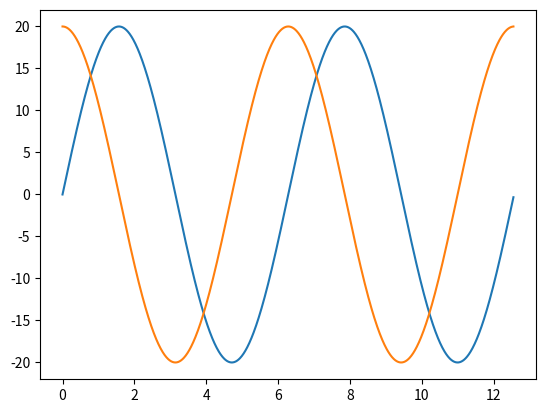
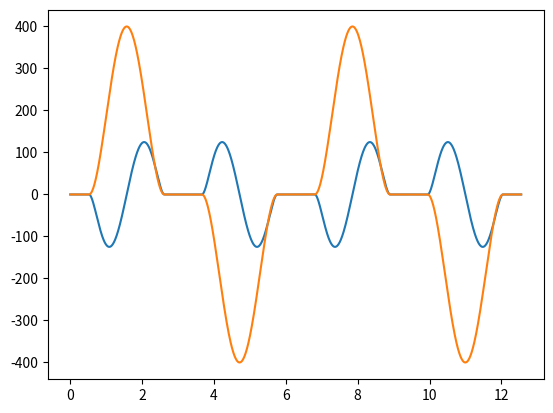
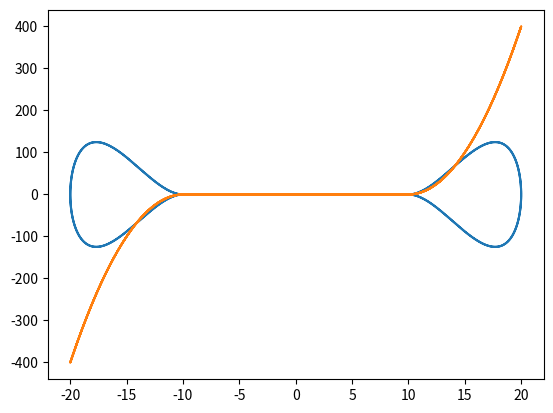

Reproduce these figures in Python, in order.
# -*- coding: utf-8 -*-
"""
Created on Mon Oct 23 10:42:33 2017

[redacted]
"""

import pandas as pd
import numpy as np
import matplotlib.pyplot as plt

## paramètres

N = 2 ## nombre périodes
omega = 1 # fréquence
tau_1 = 20 # amplitude
tau_yield = 10 # en pascal
G = 10E4 # en pascal 
k = 0.5

n = 0.5 # exposant
Bi = 0.1 # adimension

Gam_1 = 5 ## np.arange(0.0, 10, 1)
gam_yield = tau_yield/G
gam_1 = Gam_1*gam_yield

gam = []
gam_dot = []

## data

time = np.arange(0.0, 2*N*3.14, 0.01)
l = len(time)
tau = tau_1*np.sin(omega*time)
tau_dot = tau_1*omega*np.cos(omega*time)


for t in range(l) :
    T = tau[t]
    T_a = np.abs(T)
    T_dot = tau_dot[t] 
    time_loop = time[t]
    
    if T_a < tau_yield :
        gam_loop = (1/G)*tau_1*np.sin(omega*time_loop)
        
        gam.append(gam_loop)
        gam_dot.append((1/G)*T_dot)
    else :
        K= ((T_a-tau_yield)/(k*T_a**n))**(1/n)
        
#        gam_loop = (1/G)*tau_1*np.sin(omega*time_loop)
#        - K*(tau_1/omega)*np.cos(omega*time_loop)
        
        gam.append((1/G)*T - K*(1/omega)*T_dot)
        gam_dot.append((1/G)*T_dot + K*T)
        

## plot

plt.figure(1)
plt.plot(time,tau,time,tau_dot)
#
plt.figure(2)
##plt.ylim(-10E-5,10E-5)
plt.plot(time, gam, time, gam_dot)

plt.figure(3)
plt.plot(tau,gam,tau,gam_dot)